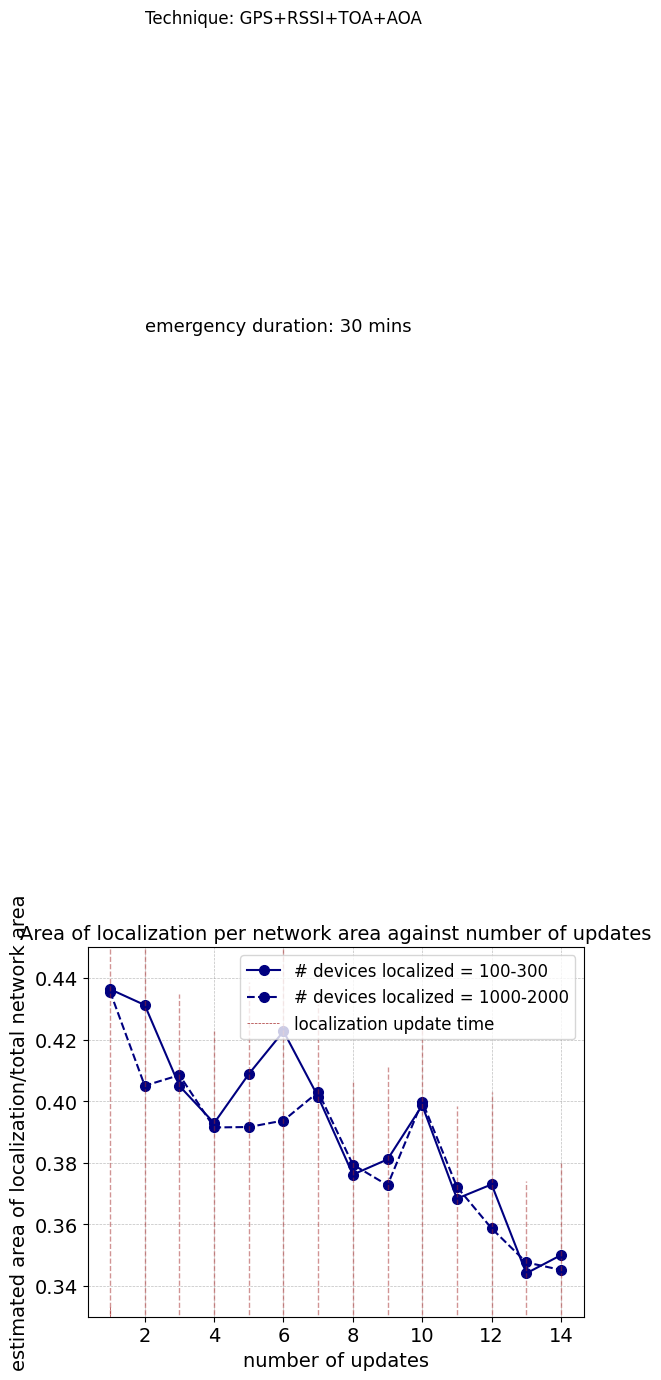

Recreate this plot in Python.
import matplotlib.pyplot as plt
import numpy as np

from matplotlib import rc
from matplotlib.ticker import AutoMinorLocator

rc('mathtext', default='regular')
#from matplotlib.ticker import ScalarFormatter
#data
#15k average apd
time = (1,2,3,4,5,6,7,8,9,10,11,12,13,14)
#success_rate_d = (0.71,0.63,0.59,0.48)

apd = (0.4363362767,	0.4312036777,	0.4049131111,	0.392865576,	0.4088113215,	0.4226709317,	0.4013775403,	0.3761452016,	0.3810867183,	0.3986258023,	0.3683381509,	0.3729631101,	0.3440961738,	0.35)
apdv2 =(0.4355889617,0.4050002999,0.4084523456,0.3914539909,0.3915902618,0.3937047904,0.4029627515,0.3793977105,0.3727034082,0.3998675998,0.3721665057,0.3586819422,0.3476453184,0.3451899363)
f, ax1 = plt.subplots()



ax1.grid(color='gray', alpha=0.5, linestyle='dashed', linewidth=0.5)

#legend
#lns1 = ax1.plot(time, ordall,color="orchid", marker="o", markersize=7, linestyle='dotted', label='$MVLA_{recent}$ (15k UEs)')
#lns2 = ax1.plot(time, seqall,color="forestgreen", marker="o", markersize=7, linestyle='dashed', label='$MVLA_{recents-seq}$ (15k UEs)')
lns3= ax1.plot(time, apd, color="navy", marker="o", markersize=7, label='# devices localized = 100-300')
lns4= ax1.plot(time, apdv2, color="navy", marker="o", linestyle ="dashed",markersize=7, label='# devices localized = 1000-2000')

#lns4 = ax1.plot(time, nogps, color="brown", marker="o", markersize=7, label='RSSI+TOA+AOA (15k UEs)')

lns = lns3
labs = [l.get_label() for l in lns]

for i in range(len(time)):
    my_selected_date = time[i]
    lnv1 = ax1.vlines(my_selected_date, 0, apd[i]+0.03, linestyles ="dashed", colors ="brown", alpha=0.5,linewidth=1)   # changed
    #lnv2 = ax1.vlines(my_selected_date, 2.51, ekf[i]+0.005, linestyles ="dashed", colors ="orange",alpha=0.9,linewidth=0.5)   # changed
ax1.axvline(x=time[0],ymin=0.0, ymax=0.03 ,label='localization update time',linestyle ="dashed", color ="brown", alpha=1,linewidth=0.5)
#ax1.legend(lns2, labs, loc=1, fontsize=10)
#ax1.legend(loc=4, fontsize=10)

import matplotlib.font_manager as font_manager
font = font_manager.FontProperties(family='Arial',
                                   style='normal', size=12)
ax1.legend(prop=font)

d = .015  # how big to make the diagonal lines in axes coordinates


for tick in ax1.get_xticklabels():
    tick.set_fontname("Arial")
for tick in ax1.get_yticklabels():
    tick.set_fontname("Arial")
ax1.set_ylim(0.33, 0.45)  # most of the data
ax1.tick_params(axis='both', which='major', labelsize=14)
plt.text(2,0.75,'Technique: GPS+RSSI+TOA+AOA',fontsize=12,fontname="Arial")
#plt.text(900,17.75,'# emergency devices: 340',fontsize=13,fontname="Arial")
plt.text(2,0.65,'emergency duration: 30 mins',fontsize=13,fontname="Arial")
plt.xlabel(r"number of updates",fontname="Arial",fontsize=14)
plt.ylabel(r"estimated area of localization/total network area",fontname="Arial",fontsize=14)
ax1.set_title("Area of localization per network area against number of updates" , fontname="Arial", fontsize=14)
plt.show()
